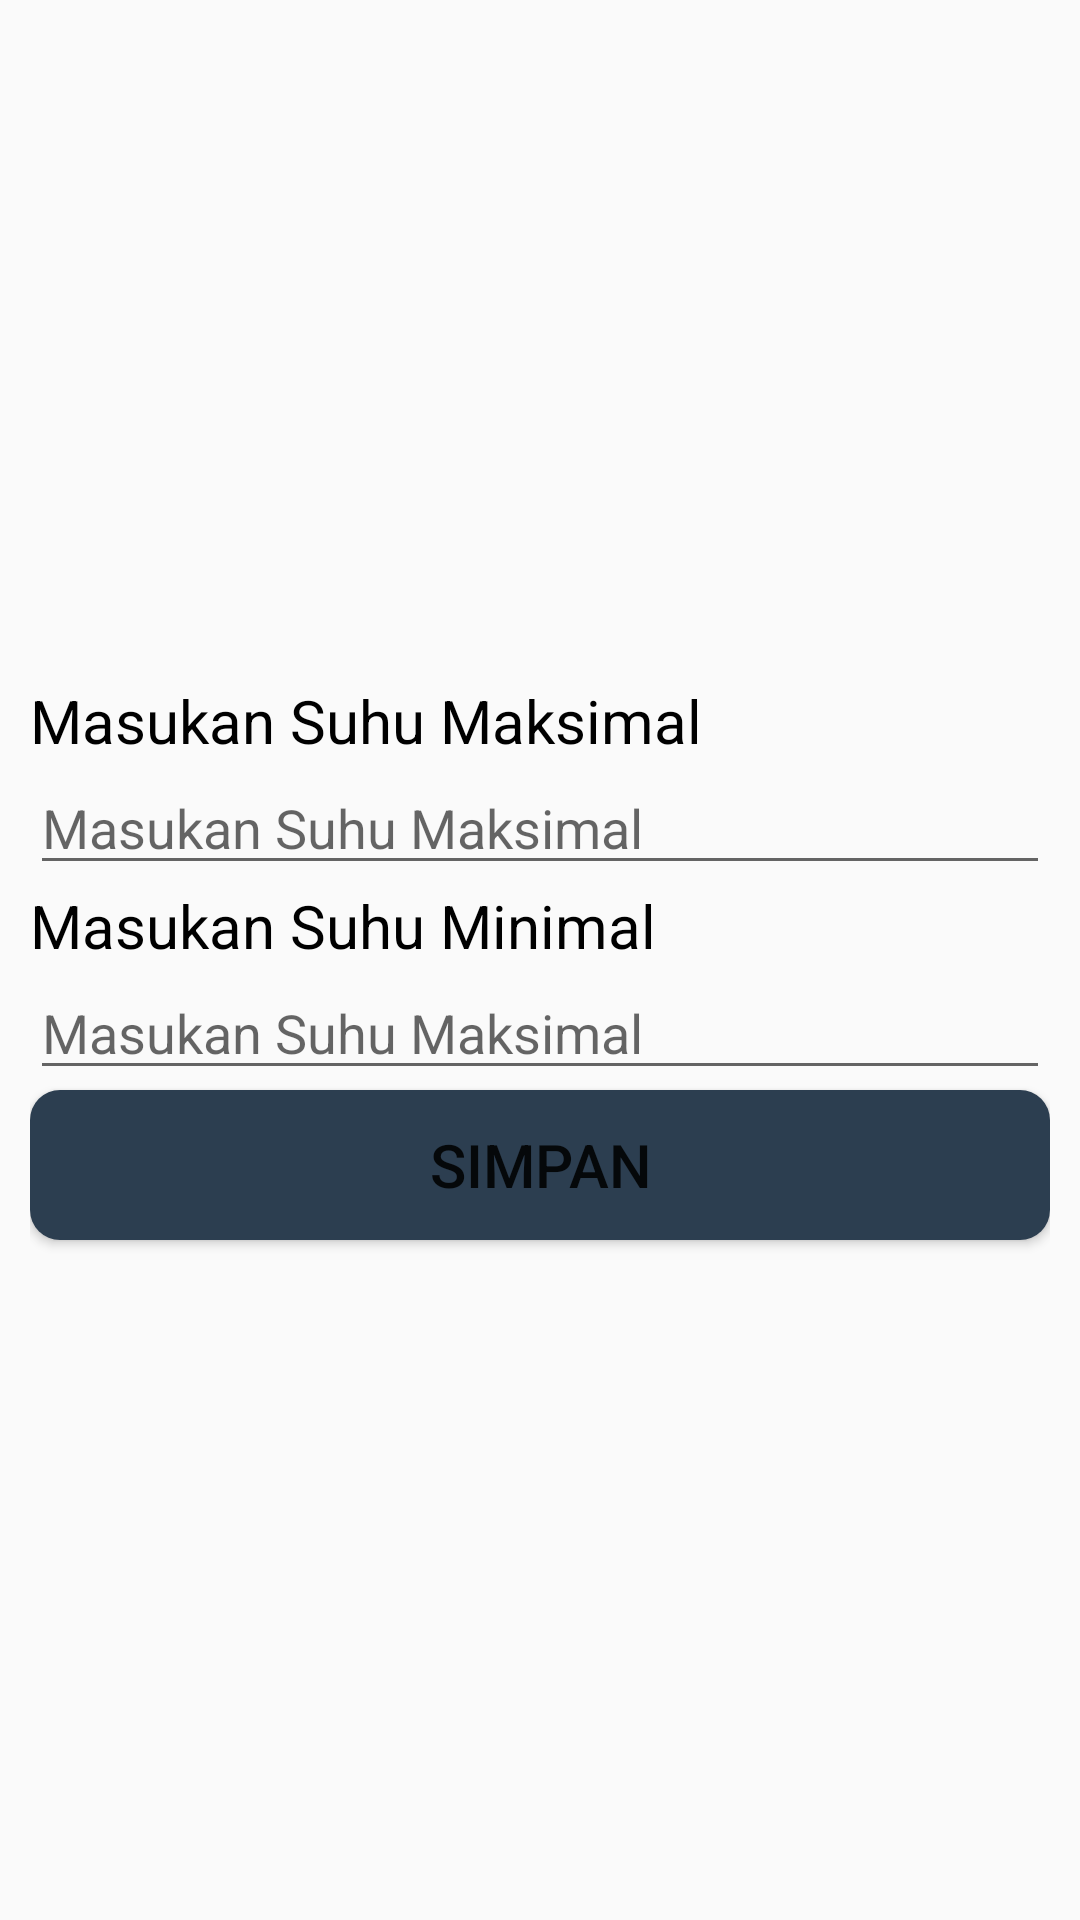

Layout XML and referenced resources for this Android screen:
<!-- AndroidManifest.xml: application theme Theme.DiagnosaPenyakit -->
<!-- res/layout/activity_menu__setting.xml -->
<?xml version="1.0" encoding="utf-8"?>
<LinearLayout xmlns:android="http://schemas.android.com/apk/res/android"
    xmlns:app="http://schemas.android.com/apk/res-auto"
    xmlns:tools="http://schemas.android.com/tools"
    android:layout_width="match_parent"
    android:layout_height="match_parent"
    tools:context=".Features.Menu_Setting">

    <LinearLayout
        android:orientation="vertical"
        android:layout_width="match_parent"
        android:layout_height="match_parent">
        <LinearLayout
            android:layout_marginBottom="10dp"
            android:layout_marginTop="10dp"
            android:layout_marginLeft="10dp"
            android:layout_marginRight="10dp"
            android:gravity="center"
            android:orientation="vertical"
            android:layout_width="match_parent"
            android:layout_height="match_parent">
            <TextView
                android:textColor="@color/black"
                android:textSize="20dp"
                android:text="Masukan Suhu Maksimal"
                android:layout_width="match_parent"
                android:layout_height="wrap_content"
                android:textStyle="normal"/>
            <EditText
                android:id="@+id/suhumax"
                android:hint="Masukan Suhu Maksimal"
                android:layout_width="match_parent"
                android:layout_height="wrap_content"/>
            <TextView
                android:textColor="@color/black"
                android:textSize="20dp"
                android:text="Masukan Suhu Minimal"
                android:layout_width="match_parent"
                android:layout_height="wrap_content"
                android:textStyle="normal"/>
            <EditText
                android:id="@+id/suhumin"
                android:hint="Masukan Suhu Maksimal"
                android:layout_width="match_parent"
                android:layout_height="wrap_content"/>
            <Button
                android:id="@+id/BtnSetting"
                android:background="@drawable/m_button"
                android:textSize="20dp"
                android:text="Simpan"
                android:layout_width="match_parent"
                android:layout_height="50dp"/>

        </LinearLayout>

    </LinearLayout>

</LinearLayout>
<!-- resources referenced by this layout -->
<resources>
  <color name="black">#FF000000</color>
  <!-- drawable m_button (drawable) -->
  <?xml version="1.0" encoding="utf-8"?>
  <shape xmlns:android="http://schemas.android.com/apk/res/android">
      <solid android:color="@color/mainTextDark" />
      <corners android:radius="10dp"/>
  
  </shape>
  <style name="Theme.DiagnosaPenyakit" parent="Theme.AppCompat.Light.NoActionBar">
  
          <item name="colorPrimary">@color/purple_500</item>
          <item name="colorPrimaryVariant">@color/purple_700</item>
          <item name="colorOnPrimary">@color/white</item>
          
          <item name="colorSecondary">@color/teal_200</item>
          <item name="colorSecondaryVariant">@color/teal_700</item>
          <item name="colorOnSecondary">@color/black</item>
  
          <item name="android:statusBarColor" tools:targetApi="l">?attr/colorPrimaryVariant</item>
          
      </style>
  <color name="mainTextDark">#2c3e50</color>
  <color name="purple_500">#FF6200EE</color>
  <color name="purple_700">#FF3700B3</color>
  <color name="white">#FFFFFFFF</color>
  <color name="teal_200">#FF03DAC5</color>
  <color name="teal_700">#FF018786</color>
</resources>
